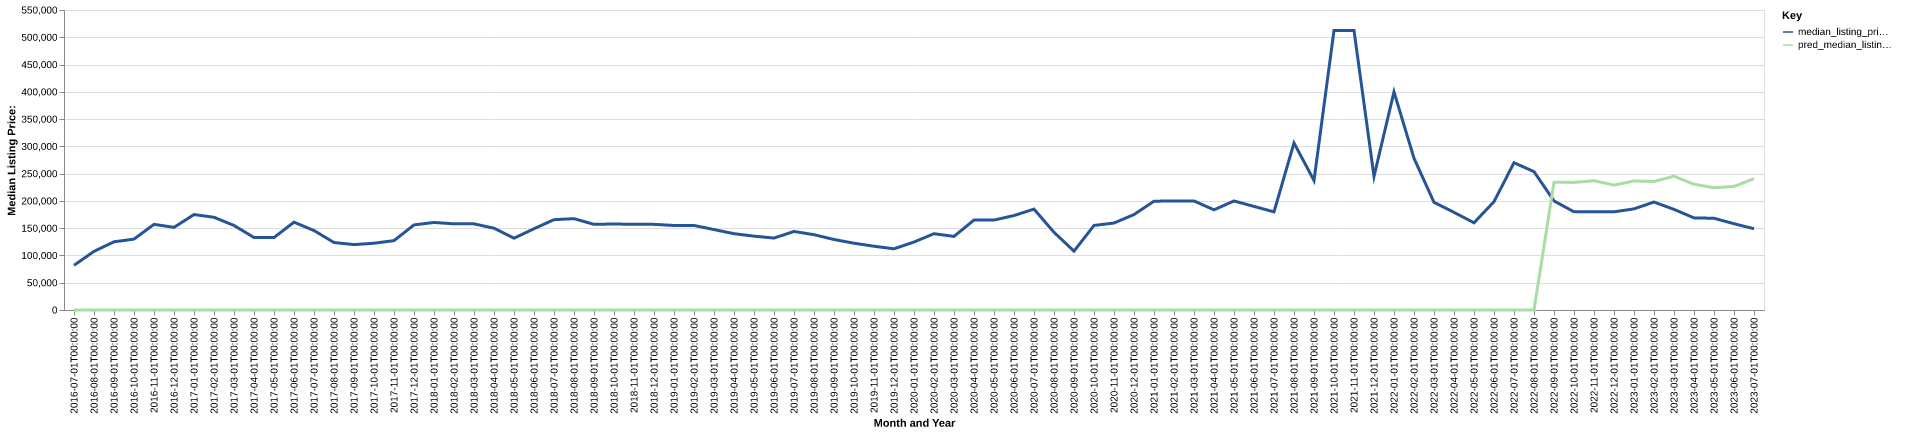

The data file committed next to this chart (first rows):
date, time_idx, median_listing_price, thirty_year_interest_rate_five, month, county_name, active_listing_count, median_days_on_market, pred_median_listing_price, month_year
2016-07-01, 0, 81950, 3.72, 7, bacon, ga, 5.0, 138.0, 0, Jul-2016
2016-08-01, 1, 107500, 3.73, 8, bacon, ga, 3.0, 48.0, 0, Aug-2016
2016-09-01, 2, 125000, 3.66, 9, bacon, ga, 5.0, 35.0, 0, Sep-2016
2016-10-01, 3, 129995, 3.64, 10, bacon, ga, 5.0, 60.0, 0, Oct-2016
2016-11-01, 4, 156995, 3.66, 11, bacon, ga, 8.0, 51.0, 0, Nov-2016
2016-12-01, 5, 151495, 3.48, 12, bacon, ga, 8.0, 82.0, 0, Dec-2016
2017-01-01, 6, 174995, 3.45, 1, bacon, ga, 7.0, 110.0, 0, Jan-2017
2017-02-01, 7, 169995, 3.5, 2, bacon, ga, 7.0, 119.0, 0, Feb-2017
2017-03-01, 8, 154995, 3.52, 3, bacon, ga, 8.0, 84.0, 0, Mar-2017
2017-04-01, 9, 132900, 4.03, 4, bacon, ga, 12.0, 47.0, 0, Apr-2017
2017-05-01, 10, 132900, 4.32, 5, bacon, ga, 23.0, 55.0, 0, May-2017
2017-06-01, 11, 161024, 4.2, 6, bacon, ga, 25.0, 60.0, 0, Jun-2017
2017-07-01, 12, 145675, 4.19, 7, bacon, ga, 28.0, 88.0, 0, Jul-2017
2017-08-01, 13, 123724, 4.3, 8, bacon, ga, 28.0, 115.0, 0, Aug-2017
2017-09-01, 14, 119900, 4.1, 9, bacon, ga, 33.0, 135.0, 0, Sep-2017
2017-10-01, 15, 122448, 4.05, 10, bacon, ga, 32.0, 158.0, 0, Oct-2017
2017-11-01, 16, 127174, 3.94, 11, bacon, ga, 27.0, 178.0, 0, Nov-2017
2017-12-01, 17, 156000, 4.03, 12, bacon, ga, 23.0, 213.0, 0, Dec-2017
2018-01-01, 18, 160500, 3.93, 1, bacon, ga, 22.0, 164.0, 0, Jan-2018
2018-02-01, 19, 157950, 3.83, 2, bacon, ga, 21.0, 184.0, 0, Feb-2018
2018-03-01, 20, 157950, 3.94, 3, bacon, ga, 20.0, 188.0, 0, Mar-2018
2018-04-01, 21, 149900, 3.95, 4, bacon, ga, 23.0, 113.0, 0, Apr-2018
2018-05-01, 22, 131625, 3.99, 5, bacon, ga, 25.0, 46.0, 0, May-2018
2018-06-01, 23, 149000, 4.15, 6, bacon, ga, 24.0, 69.0, 0, Jun-2018
2018-07-01, 24, 165600, 4.4, 7, bacon, ga, 24.0, 96.0, 0, Jul-2018
2018-08-01, 25, 167500, 4.46, 8, bacon, ga, 23.0, 111.0, 0, Aug-2018
2018-09-01, 26, 157000, 4.58, 9, bacon, ga, 23.0, 122.0, 0, Sep-2018
2018-10-01, 27, 157725, 4.66, 10, bacon, ga, 21.0, 145.0, 0, Oct-2018
2018-11-01, 28, 157000, 4.62, 11, bacon, ga, 23.0, 154.0, 0, Nov-2018
2018-12-01, 29, 157000, 4.54, 12, bacon, ga, 24.0, 157.0, 0, Dec-2018
2019-01-01, 30, 155000, 4.6, 1, bacon, ga, 23.0, 156.0, 0, Jan-2019
2019-02-01, 31, 155000, 4.72, 2, bacon, ga, 25.0, 128.0, 0, Feb-2019
2019-03-01, 32, 147479, 4.9, 3, bacon, ga, 23.0, 116.0, 0, Mar-2019
2019-04-01, 33, 139900, 4.94, 4, bacon, ga, 23.0, 82.0, 0, Apr-2019
2019-05-01, 34, 135400, 4.75, 5, bacon, ga, 21.0, 55.0, 0, May-2019
2019-06-01, 35, 131900, 4.51, 6, bacon, ga, 20.0, 90.0, 0, Jun-2019
2019-07-01, 36, 143950, 4.41, 7, bacon, ga, 23.0, 78.0, 0, Jul-2019
2019-08-01, 37, 138073, 4.41, 8, bacon, ga, 26.0, 68.0, 0, Aug-2019
2019-09-01, 38, 129257, 4.2, 9, bacon, ga, 27.0, 79.0, 0, Sep-2019
2019-10-01, 39, 122400, 4.14, 10, bacon, ga, 27.0, 86.0, 0, Oct-2019
2019-11-01, 40, 116900, 3.84, 11, bacon, ga, 21.0, 109.0, 0, Nov-2019
2019-12-01, 41, 112175, 3.81, 12, bacon, ga, 19.0, 131.0, 0, Dec-2019
2020-01-01, 42, 124650, 3.75, 1, bacon, ga, 19.0, 152.0, 0, Jan-2020
2020-02-01, 43, 139900, 3.73, 2, bacon, ga, 20.0, 142.0, 0, Feb-2020
2020-03-01, 44, 134900, 3.78, 3, bacon, ga, 20.0, 151.0, 0, Mar-2020
2020-04-01, 45, 164900, 3.75, 4, bacon, ga, 20.0, 128.0, 0, Apr-2020
2020-05-01, 46, 164900, 3.74, 5, bacon, ga, 16.0, 123.0, 0, May-2020
2020-06-01, 47, 173150, 3.72, 6, bacon, ga, 17.0, 146.0, 0, Jun-2020
2020-07-01, 48, 184950, 3.49, 7, bacon, ga, 14.0, 172.0, 0, Jul-2020
2020-08-01, 49, 142450, 3.65, 8, bacon, ga, 14.0, 172.0, 0, Aug-2020
2020-09-01, 50, 107900, 3.33, 9, bacon, ga, 12.0, 69.0, 0, Sep-2020
2020-10-01, 51, 155000, 3.28, 10, bacon, ga, 11.0, 60.0, 0, Oct-2020
2020-11-01, 52, 159475, 3.21, 11, bacon, ga, 11.0, 53.0, 0, Nov-2020
2020-12-01, 53, 174950, 3.07, 12, bacon, ga, 8.0, 45.0, 0, Dec-2020
2021-01-01, 54, 199450, 2.99, 1, bacon, ga, 6.0, 53.0, 0, Jan-2021
2021-02-01, 55, 199900, 2.93, 2, bacon, ga, 4.0, 52.0, 0, Feb-2021
2021-03-01, 56, 199900, 2.88, 3, bacon, ga, 3.0, 106.0, 0, Mar-2021
2021-04-01, 57, 183675, 2.84, 4, bacon, ga, 4.0, 112.0, 0, Apr-2021
2021-05-01, 58, 199900, 2.71, 5, bacon, ga, 5.0, 45.0, 0, May-2021
2021-06-01, 59, 189900, 2.79, 6, bacon, ga, 7.0, 26.0, 0, Jun-2021
... 25 more rows
